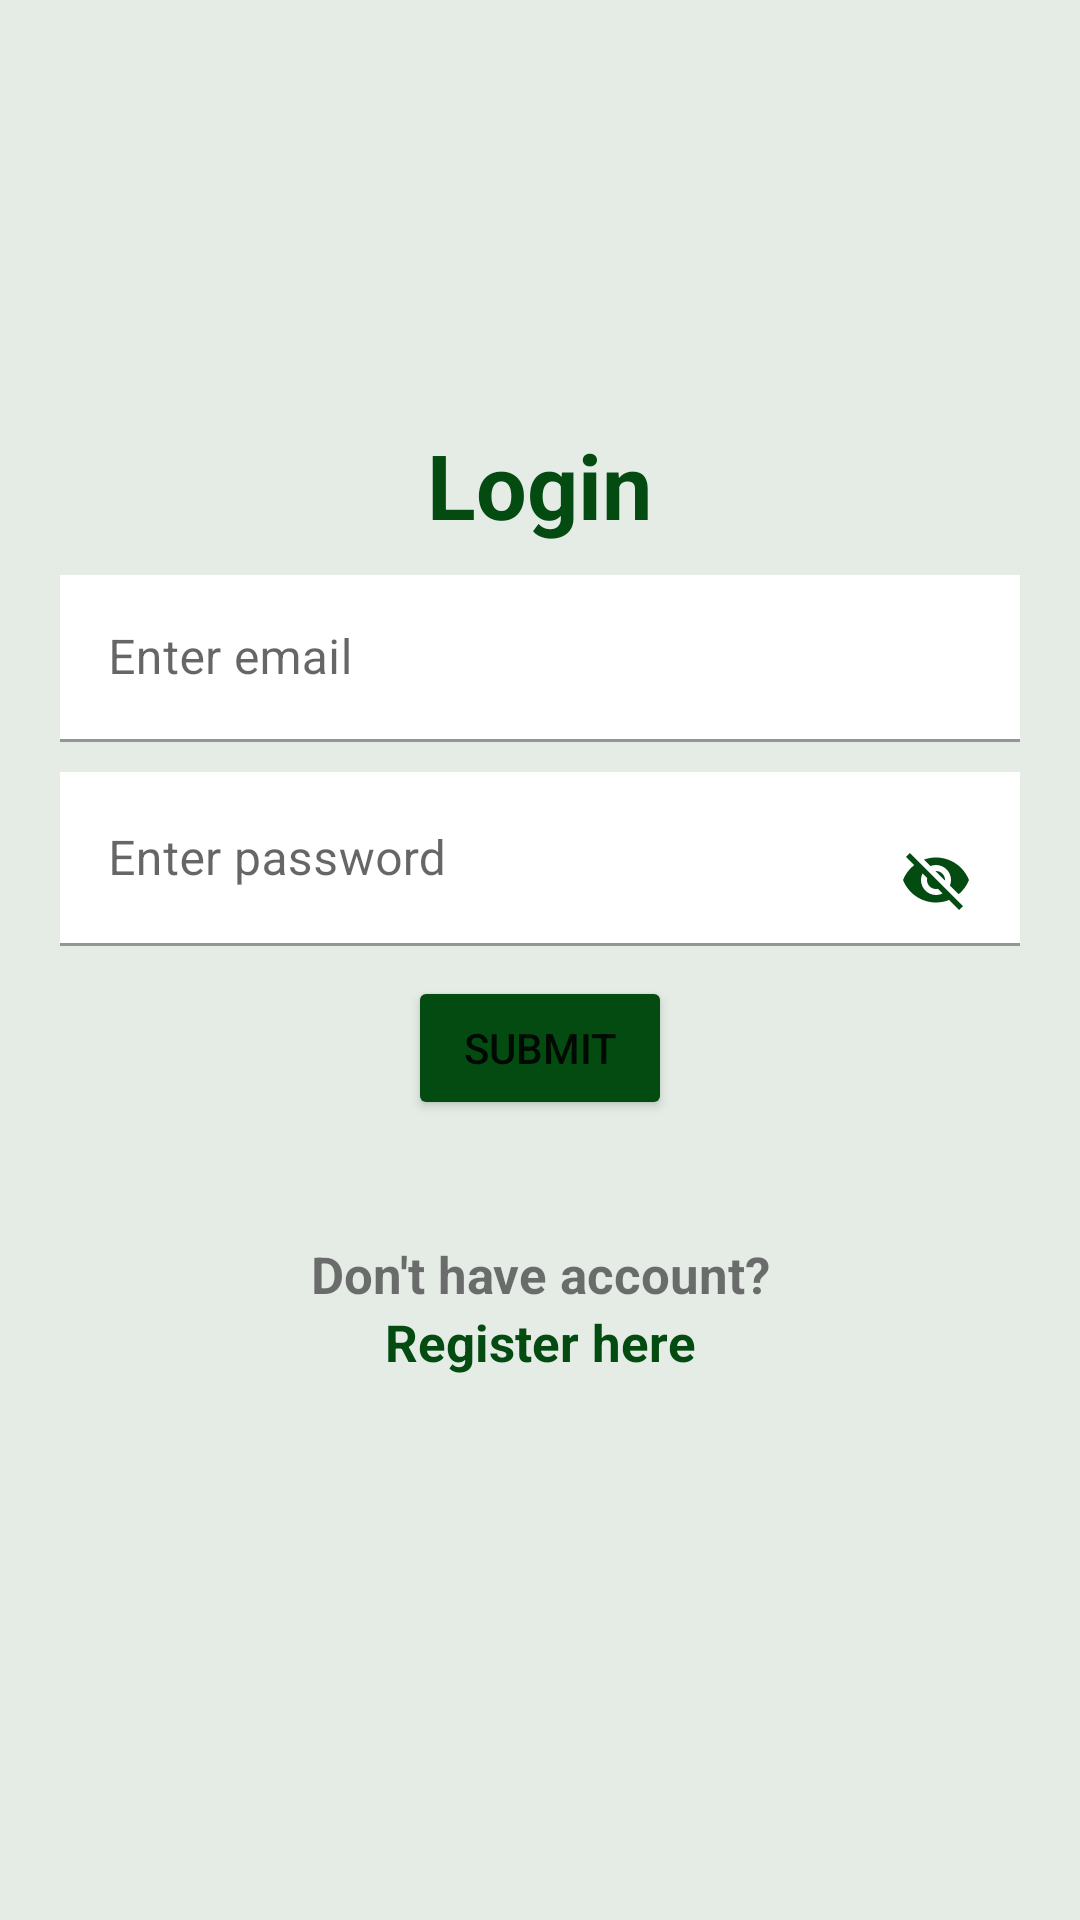

Write the Android layout XML for this screen, with the resource values it uses.
<!-- AndroidManifest.xml: application theme Theme.IlhamCollection -->
<!-- res/layout/activity_login.xml -->
<?xml version="1.0" encoding="utf-8"?>
<LinearLayout xmlns:android="http://schemas.android.com/apk/res/android"
    xmlns:tools="http://schemas.android.com/tools"
    android:layout_width="match_parent"
    android:layout_height="match_parent"
    android:background="#1A044B11"
    android:gravity="center"
    android:orientation="vertical"
    tools:context=".Login">

    <TextView
        android:layout_width="wrap_content"
        android:layout_height="wrap_content"
        android:layout_marginBottom="10dp"
        android:text="@string/login"
        android:textColor="@color/purple_700"
        android:textSize="30sp"
        android:textStyle="bold" />

    <com.google.android.material.textfield.TextInputLayout
        android:layout_width="match_parent"
        android:layout_height="wrap_content"
        android:layout_marginStart="20dp"
        android:layout_marginEnd="20dp"
        android:layout_marginBottom="10dp">

        <com.google.android.material.textfield.TextInputEditText
            android:id="@+id/email"
            android:layout_width="match_parent"
            android:layout_height="wrap_content"
            android:background="@color/white"
            android:hint="@string/enter_email" />
    </com.google.android.material.textfield.TextInputLayout>

    <com.google.android.material.textfield.TextInputLayout
        android:layout_width="match_parent"
        android:layout_height="wrap_content"
        android:layout_marginStart="20dp"
        android:layout_marginEnd="20dp"
        android:layout_marginBottom="10dp">

        <com.google.android.material.textfield.TextInputEditText
            android:id="@+id/password"
            android:layout_width="match_parent"
            android:layout_height="wrap_content"
            android:background="@color/white"
            android:hint="@string/enter_password"
            android:longClickable="false"
            android:drawableEnd="@drawable/ic_baseline_visibility_off_24"
            android:inputType="textPassword"/>
    </com.google.android.material.textfield.TextInputLayout>

    <TextView
        android:id="@+id/error"
        android:layout_width="wrap_content"
        android:layout_height="wrap_content"
        android:layout_marginBottom="20dp"
        android:text="@string/error_while_logging_in"
        android:textColor="@color/red"
        android:visibility="gone" />

    <ProgressBar
        android:id="@+id/loading"
        android:layout_width="wrap_content"
        android:layout_height="wrap_content"
        android:layout_marginBottom="20dp"
        android:visibility="gone" />

    <Button
        android:id="@+id/submit"
        android:layout_width="wrap_content"
        android:layout_height="wrap_content"
        android:backgroundTint="@color/purple_700"

        android:text="@string/submit" />

    <LinearLayout
        android:layout_width="wrap_content"
        android:layout_height="wrap_content"
        android:layout_gravity="center"
        android:layout_marginTop="20dp"
        android:layout_marginBottom="20dp"
        android:orientation="vertical"
        android:padding="20dp">

        <TextView
            android:layout_width="match_parent"
            android:layout_height="wrap_content"
            android:text="@string/don_t_have_account"
            android:textAlignment="center"
            android:textSize="17sp"
            android:textStyle="bold" />

        <TextView
            android:id="@+id/registerNow"
            android:layout_width="match_parent"
            android:layout_height="wrap_content"
            android:text="@string/register_here"
            android:textAlignment="center"
            android:textColor="@color/purple_700"
            android:textSize="17sp"
            android:textStyle="bold" />
    </LinearLayout>

</LinearLayout>
<!-- resources referenced by this layout -->
<resources>
  <color name="purple_700">#044B11</color>
  <color name="red">#D71D1C</color>
  <color name="white">#FFFFFFFF</color>
  <!-- drawable ic_baseline_visibility_off_24 (drawable) -->
  <vector android:height="24dp" android:tint="#044B11"
      android:viewportHeight="24" android:viewportWidth="24"
      android:width="24dp" xmlns:android="http://schemas.android.com/apk/res/android">
      <path android:fillColor="@android:color/white" android:pathData="M12,7c2.76,0 5,2.24 5,5 0,0.65 -0.13,1.26 -0.36,1.83l2.92,2.92c1.51,-1.26 2.7,-2.89 3.43,-4.75 -1.73,-4.39 -6,-7.5 -11,-7.5 -1.4,0 -2.74,0.25 -3.98,0.7l2.16,2.16C10.74,7.13 11.35,7 12,7zM2,4.27l2.28,2.28 0.46,0.46C3.08,8.3 1.78,10.02 1,12c1.73,4.39 6,7.5 11,7.5 1.55,0 3.03,-0.3 4.38,-0.84l0.42,0.42L19.73,22 21,20.73 3.27,3 2,4.27zM7.53,9.8l1.55,1.55c-0.05,0.21 -0.08,0.43 -0.08,0.65 0,1.66 1.34,3 3,3 0.22,0 0.44,-0.03 0.65,-0.08l1.55,1.55c-0.67,0.33 -1.41,0.53 -2.2,0.53 -2.76,0 -5,-2.24 -5,-5 0,-0.79 0.2,-1.53 0.53,-2.2zM11.84,9.02l3.15,3.15 0.02,-0.16c0,-1.66 -1.34,-3 -3,-3l-0.17,0.01z"/>
  </vector>
  <string name="don_t_have_account">Don\'t have account?</string>
  <string name="enter_email">Enter email</string>
  <string name="enter_password">Enter password</string>
  <string name="error_while_logging_in">Error while logging in</string>
  <string name="login">Login</string>
  <string name="register_here">Register here</string>
  <string name="submit">Submit</string>
  <style name="Theme.IlhamCollection" parent="Theme.MaterialComponents.DayNight.DarkActionBar">
          
          <item name="colorPrimary">@color/purple_500</item>
          <item name="colorPrimaryVariant">@color/purple_700</item>
          <item name="colorOnPrimary">@color/white</item>
          
          <item name="colorSecondary">@color/teal_200</item>
          <item name="colorSecondaryVariant">@color/teal_700</item>
          <item name="colorOnSecondary">@color/black</item>
          
          <item name="android:statusBarColor">?attr/colorPrimaryVariant</item>
          
      </style>
  <color name="purple_500">#087E1E</color>
  <color name="teal_200">#FF03DAC5</color>
  <color name="teal_700">#FF018786</color>
  <color name="black">#FF000000</color>
</resources>
